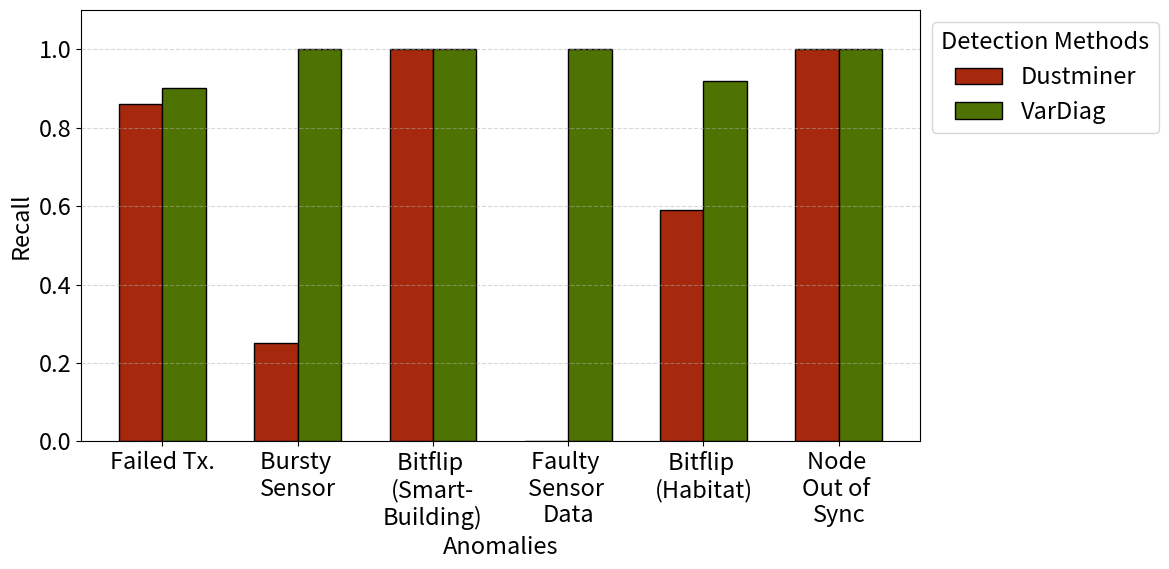

Generate this figure with matplotlib:
import matplotlib.pyplot as plt
import numpy as np

# Font settings
font = { 'size': 17 }
plt.rc('font', **font)

# Fault types (including repeated "Bitflip" renamed for clarity)
fault_types = [
    "Failed Tx.",
    "Bursty \nSensor",
    "Bitflip \n(Smart-\nBuilding)",
    "Faulty \nSensor \nData",
    "Bitflip \n(Habitat)",
    # "Unhandled \nInterrupt",
    "Node \nOut of \nSync"
]

# Two methods
models = ["Dustminer", "VarDiag"]

# F1-scores
data = [
    [0.86, 0.9],   # Failed Tx.
    [0.25, 1.0],   # Bursty Sensor
    [1.0, 1.0],   # Bitflip-1
    [0.0, 1.0],   # Faulty Sensor Data
    [0.59, 0.92],  # Bitflip-2
    # [0.0, 1.0],   # Unhandled External Interrupt
    [1.0, 1.0]    # Node Out of Sync
]

# Colors (you can keep your original palette)
colours = ['#A6290D', '#4F7302']

# X-axis positions
x = np.arange(len(fault_types))

# Width of each bar
width = 0.32   # Wider because only 2 bars per group

# Create plot
fig, ax = plt.subplots(figsize=(12, 6))

# ----- Proper spacing for 2 models -----
# model 0 → x - width/2
# model 1 → x + width/2
offsets = [-width/2, width/2]

for i in range(len(models)):
    model_scores = [row[i] for row in data]
    ax.bar(x + offsets[i], model_scores, width,
           label=models[i],
           color=colours[i],
           edgecolor='black')

# Labels
ax.set_ylabel('Recall')
ax.set_xlabel('Anomalies')
ax.set_xticks(x)
ax.set_xticklabels(fault_types, rotation=0)
ax.set_ylim(0, 1.1)

# Legend
ax.legend(title='Detection Methods', loc='upper left', bbox_to_anchor=(1, 1))

# Gridlines
ax.grid(True, axis='y', linestyle='--', alpha=0.5)

plt.tight_layout()
plt.show()



